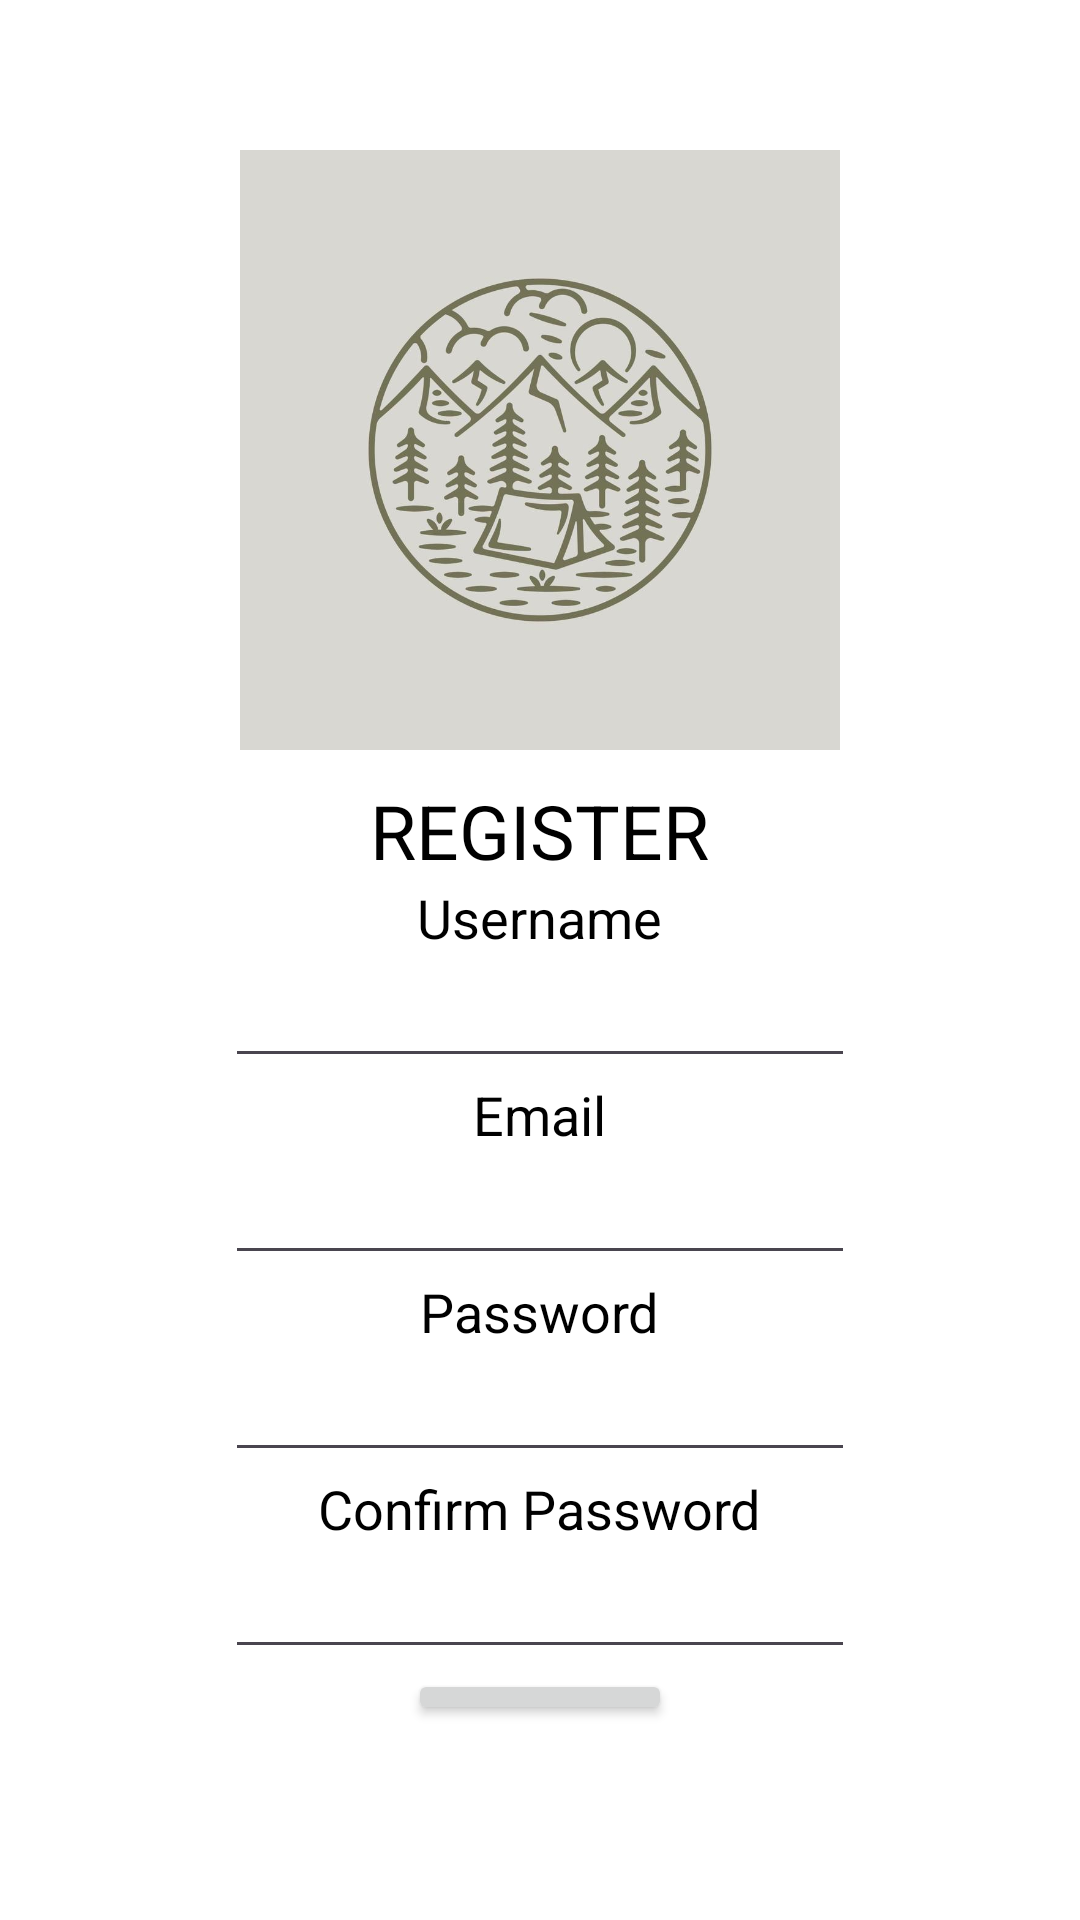

Write the Android layout XML for this screen, with the resource values it uses.
<!-- AndroidManifest.xml: application theme Theme.Jo -->
<!-- res/layout/activity_register.xml -->
<?xml version="1.0" encoding="utf-8"?>
<RelativeLayout xmlns:android="http://schemas.android.com/apk/res/android"
    xmlns:app="http://schemas.android.com/apk/res-auto"
    xmlns:tools="http://schemas.android.com/tools"
    android:layout_width="match_parent"
    android:layout_height="match_parent"
    tools:context=".RegisterActivity"
    android:padding="50dp"
    android:background="@color/white">

    <LinearLayout
        android:layout_width="match_parent"
        android:layout_height="match_parent"
        android:orientation="vertical">

        <ImageView
            android:id="@+id/imageView2"
            android:layout_width="200dp"
            android:layout_height="200dp"
            android:layout_gravity="center"
            android:background="@drawable/logo" />

        <TextView
            android:id="@+id/textView3"
            android:layout_width="wrap_content"
            android:layout_height="wrap_content"
            android:layout_gravity="center"
            android:text="REGISTER"
            android:textColor="#000000"
            android:textSize="25dp"
            android:layout_marginTop="10dp"/>

        <TextView
            android:id="@+id/textView6"
            android:layout_width="wrap_content"
            android:layout_height="wrap_content"
            android:layout_gravity="center"
            android:text="Username"
            android:textColor="#000000"
            android:textSize="18dp" />

        <EditText
            android:id="@+id/regis_username"
            android:layout_width="wrap_content"
            android:layout_height="wrap_content"
            android:layout_gravity="center"
            android:ems="10"
            android:inputType="textPersonName"
            android:text=""
            android:textColor="@color/black"/>

        <TextView
            android:id="@+id/textView"
            android:layout_width="wrap_content"
            android:layout_height="wrap_content"
            android:layout_gravity="center"
            android:text="Email"
            android:textColor="#000000"
            android:textSize="18dp" />

        <EditText
            android:id="@+id/regis_email"
            android:layout_width="wrap_content"
            android:layout_height="wrap_content"
            android:layout_gravity="center"
            android:ems="10"
            android:inputType="textPersonName"
            android:text=""
            android:textColor="@color/black"/>

        <TextView
            android:id="@+id/textView7"
            android:layout_width="wrap_content"
            android:layout_height="wrap_content"
            android:layout_gravity="center"
            android:text="Password"
            android:textColor="#000000"
            android:textSize="18dp" />

        <EditText
            android:id="@+id/regis_password"
            android:layout_width="wrap_content"
            android:layout_height="wrap_content"
            android:layout_gravity="center"
            android:ems="10"
            android:inputType="textPassword"
            android:textColor="@color/black"/>

        <TextView
            android:id="@+id/textView8"
            android:layout_width="wrap_content"
            android:layout_height="wrap_content"
            android:layout_gravity="center"
            android:text="Confirm Password"
            android:textColor="#000000"
            android:textSize="18dp" />


        <EditText
            android:id="@+id/regis_Confirm_password"
            android:layout_width="wrap_content"
            android:layout_height="wrap_content"
            android:layout_gravity="center"
            android:ems="10"
            android:inputType="textPassword"
            android:textColor="@color/black"
            />

        <Button
            android:id="@+id/btn_register"
            android:layout_width="wrap_content"
            android:layout_height="wrap_content"
            android:layout_gravity="center"
            android:layout_marginBottom="15dp"
            android:text="Register"
            android:textColor="@color/white" />
        <TextView
            android:layout_width="wrap_content"
            android:layout_height="wrap_content"
            android:layout_gravity="center"
            android:id="@+id/txt_login"
            android:text="Login"/>
    </LinearLayout>


</RelativeLayout>
<!-- resources referenced by this layout -->
<resources>
  <color name="black">#FF000000</color>
  <color name="white">#FFFFFFFF</color>
  <!-- drawable logo: jpg bitmap (drawable, 41828 bytes) -->
  <style name="Theme.Jo" parent="Base.Theme.Jo" />
  <style name="Base.Theme.Jo" parent="Theme.Material3.DayNight.NoActionBar">
          
          
      </style>
</resources>
